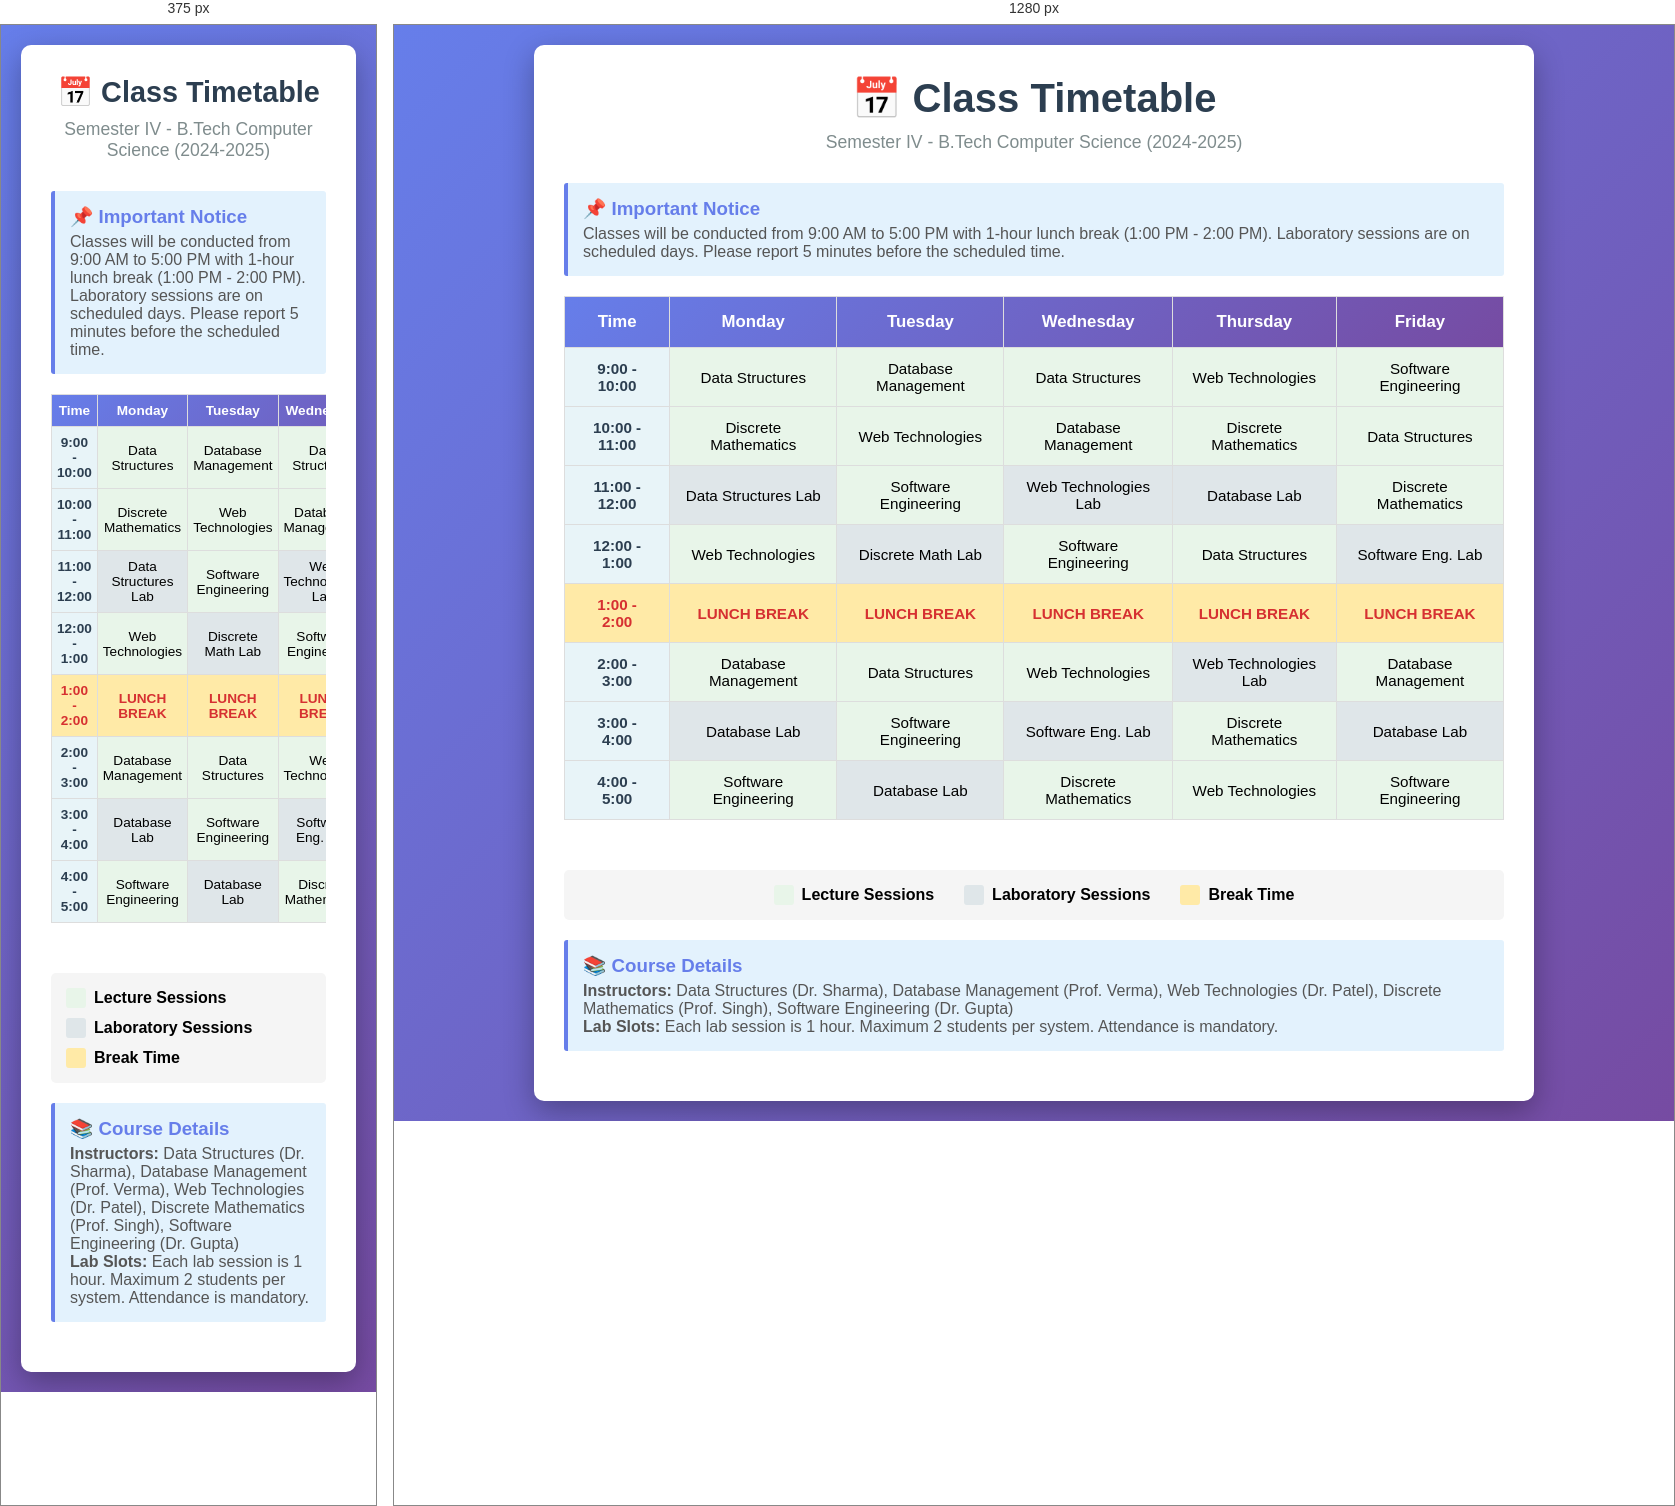
Rendered at 375 px and 1280 px, left to right.

<!-- file: 2_class_timetable.html -->
<!DOCTYPE html>
<html lang="en">
<head>
    <meta charset="UTF-8">
    <meta name="viewport" content="width=device-width, initial-scale=1.0">
    <title>Class Timetable - Semester IV</title>
    <style>
        * {
            margin: 0;
            padding: 0;
            box-sizing: border-box;
        }
        
        body {
            font-family: 'Segoe UI', Tahoma, Geneva, Verdana, sans-serif;
            background: linear-gradient(135deg, #667eea 0%, #764ba2 100%);
            padding: 20px;
            min-height: 100vh;
        }
        
        .container {
            max-width: 1000px;
            margin: 0 auto;
            background-color: white;
            border-radius: 10px;
            box-shadow: 0 10px 30px rgba(0,0,0,0.3);
            padding: 30px;
        }
        
        h1 {
            text-align: center;
            color: #2c3e50;
            margin-bottom: 10px;
            font-size: 2.5em;
        }
        
        .subtitle {
            text-align: center;
            color: #7f8c8d;
            margin-bottom: 30px;
            font-size: 1.1em;
        }
        
        .timetable-wrapper {
            overflow-x: auto;
        }
        
        table {
            width: 100%;
            border-collapse: collapse;
            margin-bottom: 30px;
        }
        
        thead {
            background: linear-gradient(135deg, #667eea 0%, #764ba2 100%);
            color: white;
        }
        
        th {
            padding: 15px;
            text-align: center;
            font-weight: 600;
            border: 1px solid #ddd;
            font-size: 1.05em;
        }
        
        td {
            padding: 12px 15px;
            text-align: center;
            border: 1px solid #ddd;
            font-size: 0.95em;
        }
        
        tbody tr {
            background-color: #f9f9f9;
        }
        
        tbody tr:hover {
            background-color: #f0f0f0;
            transition: 0.3s ease;
        }
        
        tbody tr:nth-child(odd) {
            background-color: #ffffff;
        }
        
        .time-slot {
            background-color: #e8f4f8;
            font-weight: 600;
            color: #2c3e50;
        }
        
        .break {
            background-color: #ffeaa7 !important;
            font-weight: bold;
            color: #d63031;
        }
        
        .lab {
            background-color: #dfe6e9;
        }
        
        .lecture {
            background-color: #e8f5e9;
        }
        
        .legend {
            display: flex;
            justify-content: center;
            gap: 30px;
            flex-wrap: wrap;
            margin-top: 20px;
            padding: 15px;
            background-color: #f5f5f5;
            border-radius: 5px;
        }
        
        .legend-item {
            display: flex;
            align-items: center;
            gap: 8px;
        }
        
        .legend-color {
            width: 20px;
            height: 20px;
            border-radius: 3px;
        }
        
        .legend-1 {
            background-color: #e8f5e9;
        }
        
        .legend-2 {
            background-color: #dfe6e9;
        }
        
        .legend-3 {
            background-color: #ffeaa7;
        }
        
        .info-box {
            background-color: #e3f2fd;
            border-left: 4px solid #667eea;
            padding: 15px;
            margin-bottom: 20px;
            border-radius: 3px;
        }
        
        .info-box h3 {
            color: #667eea;
            margin-bottom: 5px;
        }
        
        .info-box p {
            color: #555;
        }
        
        @media (max-width: 768px) {
            h1 {
                font-size: 1.8em;
            }
            
            th, td {
                padding: 8px 5px;
                font-size: 0.85em;
            }
            
            .legend {
                flex-direction: column;
                gap: 10px;
            }
        }
    </style>
</head>
<body>
    <div class="container">
        <h1>📅 Class Timetable</h1>
        <p class="subtitle">Semester IV - B.Tech Computer Science (2024-2025)</p>
        
        <div class="info-box">
            <h3>📌 Important Notice</h3>
            <p>Classes will be conducted from 9:00 AM to 5:00 PM with 1-hour lunch break (1:00 PM - 2:00 PM). Laboratory sessions are on scheduled days. Please report 5 minutes before the scheduled time.</p>
        </div>
        
        <div class="timetable-wrapper">
            <table>
                <thead>
                    <tr>
                        <th>Time</th>
                        <th>Monday</th>
                        <th>Tuesday</th>
                        <th>Wednesday</th>
                        <th>Thursday</th>
                        <th>Friday</th>
                    </tr>
                </thead>
                <tbody>
                    <tr>
                        <td class="time-slot">9:00 - 10:00</td>
                        <td class="lecture">Data Structures</td>
                        <td class="lecture">Database Management</td>
                        <td class="lecture">Data Structures</td>
                        <td class="lecture">Web Technologies</td>
                        <td class="lecture">Software Engineering</td>
                    </tr>
                    <tr>
                        <td class="time-slot">10:00 - 11:00</td>
                        <td class="lecture">Discrete Mathematics</td>
                        <td class="lecture">Web Technologies</td>
                        <td class="lecture">Database Management</td>
                        <td class="lecture">Discrete Mathematics</td>
                        <td class="lecture">Data Structures</td>
                    </tr>
                    <tr>
                        <td class="time-slot">11:00 - 12:00</td>
                        <td class="lab">Data Structures Lab</td>
                        <td class="lecture">Software Engineering</td>
                        <td class="lab">Web Technologies Lab</td>
                        <td class="lab">Database Lab</td>
                        <td class="lecture">Discrete Mathematics</td>
                    </tr>
                    <tr>
                        <td class="time-slot">12:00 - 1:00</td>
                        <td class="lecture">Web Technologies</td>
                        <td class="lab">Discrete Math Lab</td>
                        <td class="lecture">Software Engineering</td>
                        <td class="lecture">Data Structures</td>
                        <td class="lab">Software Eng. Lab</td>
                    </tr>
                    <tr>
                        <td class="time-slot break">1:00 - 2:00</td>
                        <td class="break">LUNCH BREAK</td>
                        <td class="break">LUNCH BREAK</td>
                        <td class="break">LUNCH BREAK</td>
                        <td class="break">LUNCH BREAK</td>
                        <td class="break">LUNCH BREAK</td>
                    </tr>
                    <tr>
                        <td class="time-slot">2:00 - 3:00</td>
                        <td class="lecture">Database Management</td>
                        <td class="lecture">Data Structures</td>
                        <td class="lecture">Web Technologies</td>
                        <td class="lab">Web Technologies Lab</td>
                        <td class="lecture">Database Management</td>
                    </tr>
                    <tr>
                        <td class="time-slot">3:00 - 4:00</td>
                        <td class="lab">Database Lab</td>
                        <td class="lecture">Software Engineering</td>
                        <td class="lab">Software Eng. Lab</td>
                        <td class="lecture">Discrete Mathematics</td>
                        <td class="lab">Database Lab</td>
                    </tr>
                    <tr>
                        <td class="time-slot">4:00 - 5:00</td>
                        <td class="lecture">Software Engineering</td>
                        <td class="lab">Database Lab</td>
                        <td class="lecture">Discrete Mathematics</td>
                        <td class="lecture">Web Technologies</td>
                        <td class="lecture">Software Engineering</td>
                    </tr>
                </tbody>
            </table>
        </div>
        
        <div class="legend">
            <div class="legend-item">
                <div class="legend-color legend-1"></div>
                <span><strong>Lecture Sessions</strong></span>
            </div>
            <div class="legend-item">
                <div class="legend-color legend-2"></div>
                <span><strong>Laboratory Sessions</strong></span>
            </div>
            <div class="legend-item">
                <div class="legend-color legend-3"></div>
                <span><strong>Break Time</strong></span>
            </div>
        </div>
        
        <div class="info-box" style="margin-top: 20px;">
            <h3>📚 Course Details</h3>
            <p><strong>Instructors:</strong> Data Structures (Dr. Sharma), Database Management (Prof. Verma), Web Technologies (Dr. Patel), 
            Discrete Mathematics (Prof. Singh), Software Engineering (Dr. Gupta)</p>
            <p><strong>Lab Slots:</strong> Each lab session is 1 hour. Maximum 2 students per system. Attendance is mandatory.</p>
        </div>
    </div>
</body>
</html>